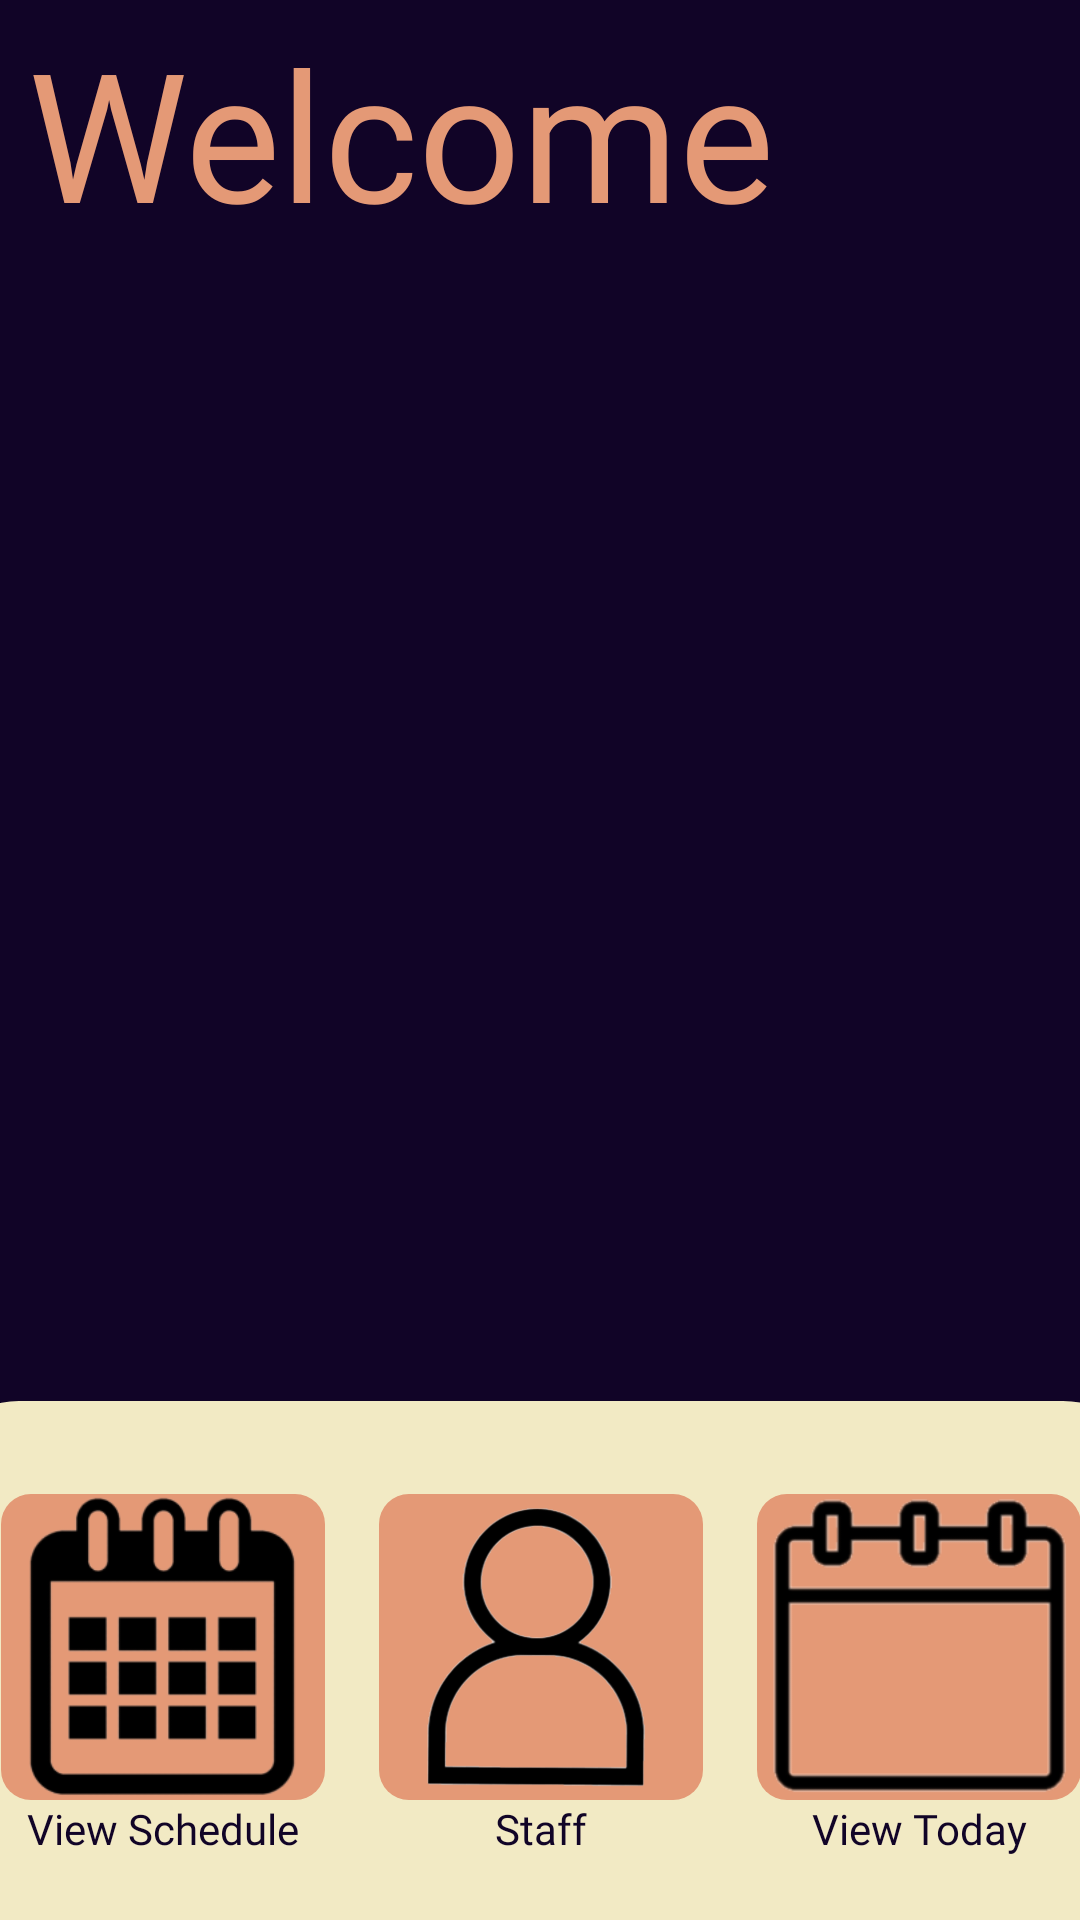

Here is an Android app screen rendered from its layout file. Give the layout XML and the strings, colors and styles it references.
<!-- AndroidManifest.xml: application theme Theme.CMPT395FinalProject -->
<!-- res/layout/activity_main.xml -->
<?xml version="1.0" encoding="utf-8"?>
<androidx.constraintlayout.widget.ConstraintLayout xmlns:android="http://schemas.android.com/apk/res/android"
    xmlns:app="http://schemas.android.com/apk/res-auto"
    xmlns:tools="http://schemas.android.com/tools"
    android:layout_width="match_parent"
    android:layout_height="match_parent"
    android:background="#110427"
    android:backgroundTint="#110427"
    tools:context=".MainActivity">


    <TextView
        android:id="@+id/textView3"
        android:layout_width="288dp"
        android:layout_height="253dp"
        android:layout_marginTop="4dp"
        android:fontFamily="@font/alata"
        android:text="Welcome"
        android:textColor="#E49976"
        android:textSize="60sp"
        app:layout_constraintEnd_toEndOf="parent"
        app:layout_constraintHorizontal_bias="0.13"
        app:layout_constraintStart_toStartOf="parent"
        app:layout_constraintTop_toTopOf="parent" />

    <TextView
        android:id="@+id/textView15"
        android:layout_width="194dp"
        android:layout_height="34dp"
        android:layout_marginStart="16dp"
        android:layout_marginTop="132dp"
        android:textColor="#C64E28"
        android:textSize="24sp"
        app:layout_constraintStart_toStartOf="parent"
        app:layout_constraintTop_toTopOf="parent" />

    <androidx.constraintlayout.widget.ConstraintLayout
        android:layout_width="408dp"
        android:layout_height="173dp"
        android:background="@drawable/white_image_background"
        app:layout_constraintBottom_toBottomOf="parent"
        app:layout_constraintEnd_toEndOf="parent"
        app:layout_constraintStart_toStartOf="parent"
        app:layout_constraintTop_toBottomOf="@+id/textView3"
        app:layout_constraintVertical_bias="1.0">

        <TableLayout
            android:layout_width="match_parent"
            android:layout_height="match_parent"
            android:layout_marginTop="15dp"
            app:layout_constraintBottom_toBottomOf="parent"
            app:layout_constraintEnd_toEndOf="parent"
            app:layout_constraintStart_toStartOf="parent"
            app:layout_constraintTop_toTopOf="parent">

            <TableRow
                android:layout_width="match_parent"
                android:layout_height="match_parent"
                android:gravity="center"
                android:orientation="horizontal">

                <LinearLayout
                    android:layout_width="112dp"
                    android:layout_height="wrap_content"
                    android:orientation="vertical">

                    <androidx.constraintlayout.widget.ConstraintLayout
                        android:layout_width="match_parent"
                        android:layout_height="match_parent">

                        <Button
                            android:id="@+id/createSched"
                            android:layout_width="0dp"
                            android:layout_height="0dp"
                            android:background="#00FFFFFF"
                            android:text="a"
                            android:textColor="#00FFFFFF"
                            android:visibility="visible"
                            app:layout_constraintBottom_toBottomOf="parent"
                            app:layout_constraintEnd_toEndOf="parent"
                            app:layout_constraintStart_toStartOf="parent"
                            app:layout_constraintTop_toTopOf="@+id/imageView7" />

                        <ImageView
                            android:id="@+id/imageView7"
                            android:layout_width="108dp"
                            android:layout_height="102dp"
                            android:background="@drawable/rounded_rectangle_icon"
                            app:layout_constraintBottom_toBottomOf="parent"
                            app:layout_constraintEnd_toEndOf="parent"
                            app:layout_constraintStart_toStartOf="parent"
                            app:layout_constraintTop_toTopOf="parent"
                            app:srcCompat="@drawable/viewcalendar" />

                    </androidx.constraintlayout.widget.ConstraintLayout>

                    <TextView
                        android:id="@+id/Create_Schedule"
                        android:layout_width="match_parent"
                        android:layout_height="wrap_content"
                        android:fontFamily="@font/alata"
                        android:text="View Schedule"
                        android:textAlignment="center"
                        android:textColor="#110427" />
                </LinearLayout>

                <LinearLayout
                    android:layout_width="wrap_content"
                    android:layout_height="wrap_content"
                    android:layout_margin="16dp"
                    android:orientation="vertical">

                    <androidx.constraintlayout.widget.ConstraintLayout
                        android:layout_width="match_parent"
                        android:layout_height="match_parent">

                        <ImageView
                            android:id="@+id/imageView5"
                            android:layout_width="108dp"
                            android:layout_height="102dp"
                            android:background="@drawable/rounded_rectangle_icon"
                            app:layout_constraintBottom_toBottomOf="parent"
                            app:layout_constraintEnd_toEndOf="parent"
                            app:layout_constraintStart_toStartOf="parent"
                            app:layout_constraintTop_toTopOf="parent"
                            app:srcCompat="@drawable/person" />

                        <Button
                            android:id="@+id/ManColl"
                            android:layout_width="0dp"
                            android:layout_height="0dp"
                            android:background="#00FFFFFF"
                            android:text="a"
                            android:textColor="#00FFFFFF"
                            android:visibility="visible"
                            app:iconTint="#00FFFFFF"
                            app:layout_constraintBottom_toBottomOf="parent"
                            app:layout_constraintEnd_toEndOf="parent"
                            app:layout_constraintStart_toStartOf="parent"
                            app:layout_constraintTop_toTopOf="@+id/imageView5" />
                    </androidx.constraintlayout.widget.ConstraintLayout>

                    <TextView
                        android:id="@+id/Manage_Colleagues"
                        android:layout_width="match_parent"
                        android:layout_height="wrap_content"
                        android:fontFamily="@font/alata"
                        android:text="Staff"
                        android:textAlignment="center"
                        android:textColor="#110427" />
                </LinearLayout>

                <LinearLayout
                    android:layout_width="112dp"
                    android:layout_height="wrap_content"
                    android:orientation="vertical">

                    <androidx.constraintlayout.widget.ConstraintLayout
                        android:layout_width="match_parent"
                        android:layout_height="match_parent">

                        <ImageView
                            android:id="@+id/imageView6"
                            android:layout_width="108dp"
                            android:layout_height="102dp"
                            android:background="@drawable/rounded_rectangle_icon"
                            app:layout_constraintBottom_toBottomOf="parent"
                            app:layout_constraintEnd_toEndOf="parent"
                            app:layout_constraintStart_toStartOf="parent"
                            app:layout_constraintTop_toTopOf="parent"
                            app:srcCompat="@drawable/createcalendar" />

                        <Button
                            android:id="@+id/viewSched"
                            android:layout_width="0dp"
                            android:layout_height="0dp"
                            android:background="#00FFFFFF"
                            android:text="a"
                            android:textColor="#00FFFFFF"
                            android:visibility="visible"
                            app:icon="@color/design_default_color_error"
                            app:iconTint="#00FFFFFF"
                            app:layout_constraintBottom_toBottomOf="@+id/imageView6"
                            app:layout_constraintEnd_toEndOf="@+id/imageView6"
                            app:layout_constraintStart_toStartOf="@+id/imageView6"
                            app:layout_constraintTop_toTopOf="@+id/imageView6" />
                    </androidx.constraintlayout.widget.ConstraintLayout>

                    <TextView
                        android:id="@+id/View_Schedule"
                        android:layout_width="match_parent"
                        android:layout_height="wrap_content"
                        android:fontFamily="@font/alata"
                        android:text="View Today"
                        android:textAlignment="center"
                        android:textColor="#110427" />
                </LinearLayout>

            </TableRow>

        </TableLayout>
    </androidx.constraintlayout.widget.ConstraintLayout>

    <TextView
        android:id="@+id/textView18"
        android:layout_width="212dp"
        android:layout_height="32dp"
        android:layout_marginTop="95dp"
        android:textColor="#F3A188"
        android:textSize="24sp"
        app:layout_constraintStart_toStartOf="@+id/textView3"
        app:layout_constraintTop_toTopOf="parent" />

</androidx.constraintlayout.widget.ConstraintLayout>
<!-- resources referenced by this layout -->
<resources>
  <!-- drawable createcalendar: png bitmap (drawable, 10328 bytes) -->
  <!-- drawable person: png bitmap (drawable, 59278 bytes) -->
  <!-- drawable rounded_rectangle_icon (drawable) -->
  <?xml version="1.0" encoding="utf-8"?>
  <selector xmlns:android="http://schemas.android.com/apk/res/android">
      <item>
          <shape android:shape="rectangle">
              <solid android:color="#FFE49976"/>
              <corners android:radius="10dp"/>
          </shape>
      </item>
  </selector>
  <!-- drawable viewcalendar: png bitmap (drawable, 10758 bytes) -->
  <!-- drawable white_image_background (drawable) -->
  <?xml version="1.0" encoding="utf-8"?>
  <selector xmlns:android="http://schemas.android.com/apk/res/android">
  <item>
      <shape android:shape="rectangle">
          <solid android:color="#f2eac4"/>
              <corners android:topLeftRadius="30dp" android:topRightRadius="30dp"/>
      </shape>
  </item>
  </selector>
  <style name="Theme.CMPT395FinalProject" parent="Theme.MaterialComponents.DayNight.DarkActionBar">
          
          <item name="colorPrimary">@color/purple_500</item>
          <item name="colorPrimaryVariant">@color/purple_700</item>
          <item name="colorOnPrimary">@color/white</item>
          
          <item name="colorSecondary">@color/teal_200</item>
          <item name="colorSecondaryVariant">@color/teal_700</item>
          <item name="colorOnSecondary">@color/black</item>
          
          <item name="android:statusBarColor">?attr/colorPrimaryVariant</item>
          
      </style>
  <!-- not gathered from this repository: default colours our renderer supplied (Android Studio template values) -->
  <color name="purple_500">#FF6200EE</color>
  <color name="purple_700">#FF3700B3</color>
  <color name="teal_200">#FF03DAC5</color>
  <color name="teal_700">#FF018786</color>
  <color name="black">#FF000000</color>
  <color name="white">#FFFFFFFF</color>
</resources>
